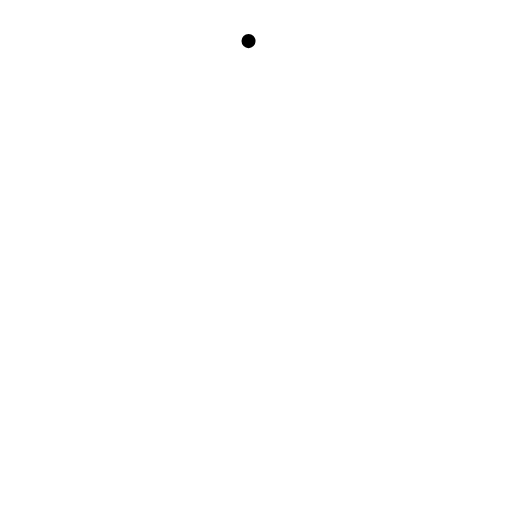
t = 0.00 s
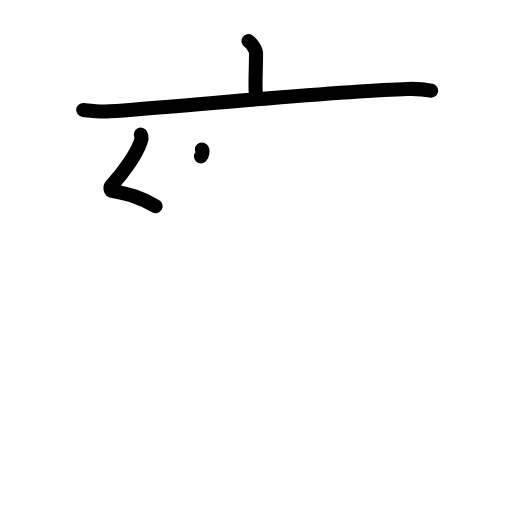
t = 3.19 s
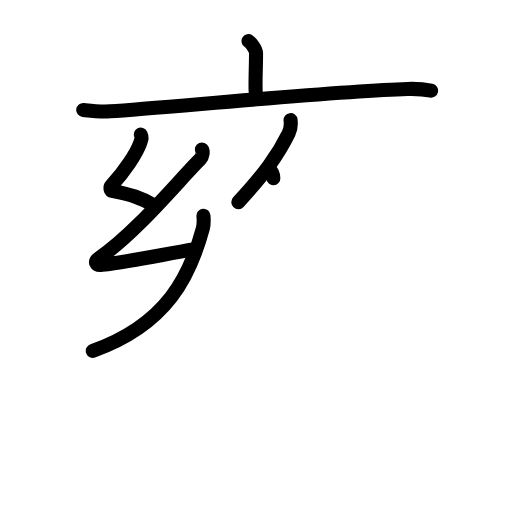
t = 6.38 s
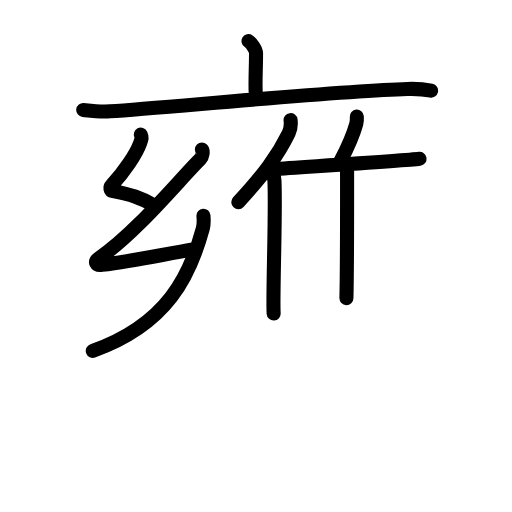
t = 9.63 s
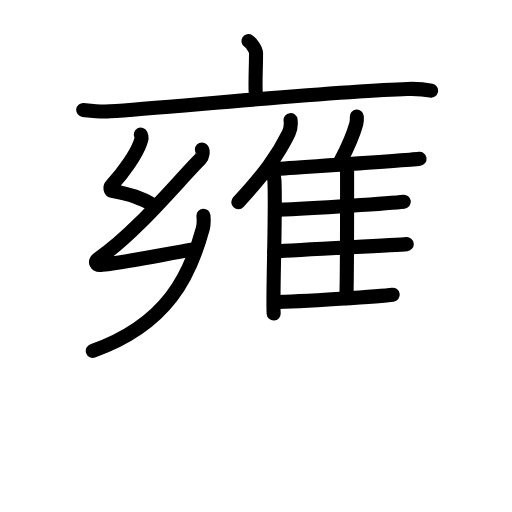
t = 12.75 s
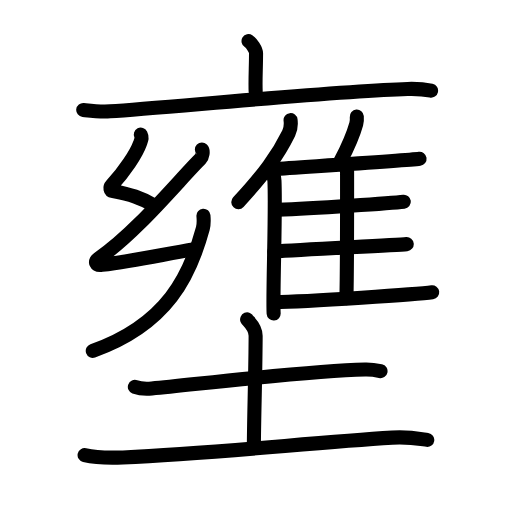
t = 16.00 s

The animated SVG that drew these frames (rendered in a browser with its animation timeline set to each time). Animation: 50 SMIL elements (animate=50); one cycle of 16.00 s.

<?xml version="1.0" encoding="UTF-8"?>
<!--
AniKanjiVG is licensed by CC-BY-SA Paul C. Sommerhoff (https://bitbucket.org/sommerhoff/anikanjivg).
AniKanjiVG uses KanjiVG which is licensed by CC-BY-SA Ulrich Apel (http://kanjivg.tagaini.net).
See also http://creativecommons.org/licenses/by-sa/3.0/
-->
<svg xmlns:kvg='http://kanjivg.tagaini.net' xmlns='http://www.w3.org/2000/svg' width='109' height='109' viewBox='0 0 109 109' style='fill:none;stroke:#000000;stroke-width:3;stroke-linecap:round;stroke-linejoin:round;' id="kvg:kanji_058c5"><g id="kvg:058c5" kvg:element="壅"><g id="kvg:058c5-g1" kvg:element="雍" kvg:position="top"><g id="kvg:058c5-g2" kvg:element="亠" kvg:position="top" kvg:radical="nelson"><path id="kvg:058c5-s1" kvg:type="㇑a" d="M52.91,8.75c0.6,0.38,1.6,1.84,1.6,2.59c0,2.77-0.19,5.84-0.08,8.18"><animate attributeName="d" begin="0.0s" dur="0.5s" from="M52.91,8.75C52.91,8.75,52.91,8.75,52.91,8.75" to="M52.91,8.75c0.6,0.38,1.6,1.84,1.6,2.59" />
<animate attributeName="d" begin="0.5s" dur="0.5s" from="M52.91,8.75c0.6,0.38,1.6,1.84,1.6,2.59c0,0,0,0,0,0,0" to="M52.91,8.75c0.6,0.38,1.6,1.84,1.6,2.59c0,2.77-0.19,5.84-0.08,8.18" />
</path>
<path id="kvg:058c5-s2" kvg:type="㇐" d="M17.72,23.41c1.89,0.21,3.56,0.43,5.72,0.29c12.93-0.87,48.26-4.34,63.33-4.76c2.22-0.06,3.35,0.02,5,0.37"><animate attributeName="d" begin="1.0s" dur="0.3333333333333333s" from="M17.72,23.41C17.72,23.41,17.72,23.41,17.72,23.41" to="M17.72,23.41c1.89,0.21,3.56,0.43,5.72,0.29" />
<animate attributeName="d" begin="1.3333333333333333s" dur="0.3333333333333333s" from="M17.72,23.41c1.89,0.21,3.56,0.43,5.72,0.29c0,0,0,0,0,0,0" to="M17.72,23.41c1.89,0.21,3.56,0.43,5.72,0.29c12.93-0.87,48.26-4.34,63.33-4.76" />
<animate attributeName="d" begin="1.6666666666666665s" dur="0.3333333333333333s" from="M17.72,23.41c1.89,0.21,3.56,0.43,5.72,0.29c12.93-0.87,48.26-4.34,63.33-4.76c0,0,0,0,0,0,0" to="M17.72,23.41c1.89,0.21,3.56,0.43,5.72,0.29c12.93-0.87,48.26-4.34,63.33-4.76c2.22-0.06,3.35,0.02,5,0.37" />
<animate attributeName="d" begin="0s" dur="1.0s" from="M-100,-100" to="M-100,-100" />
</path>
</g>
<g id="kvg:058c5-g3" kvg:position="bottom"><g id="kvg:058c5-g4" kvg:element="幺" kvg:position="left"><path id="kvg:058c5-s3" kvg:type="㇜" d="M29.97,28.66c0.33,0.65,0.15,0.99-0.16,1.86c-0.8,2.23-3.3,5.98-6,8.89c-0.48,0.52-0.38,1.15,0.27,1.27c3.44,0.66,5.92,1.32,9.05,3.22"><animate attributeName="d" begin="2.0s" dur="0.25s" from="M29.97,28.66C29.97,28.66,29.97,28.66,29.97,28.66" to="M29.97,28.66c0.33,0.65,0.15,0.99-0.16,1.86" />
<animate attributeName="d" begin="2.25s" dur="0.25s" from="M29.97,28.66c0.33,0.65,0.15,0.99-0.16,1.86c0,0,0,0,0,0,0" to="M29.97,28.66c0.33,0.65,0.15,0.99-0.16,1.86c-0.8,2.23-3.3,5.98-6,8.89" />
<animate attributeName="d" begin="2.5s" dur="0.25s" from="M29.97,28.66c0.33,0.65,0.15,0.99-0.16,1.86c-0.8,2.23-3.3,5.98-6,8.89c0,0,0,0,0,0,0" to="M29.97,28.66c0.33,0.65,0.15,0.99-0.16,1.86c-0.8,2.23-3.3,5.98-6,8.89c-0.48,0.52-0.38,1.15,0.27,1.27" />
<animate attributeName="d" begin="2.75s" dur="0.25s" from="M29.97,28.66c0.33,0.65,0.15,0.99-0.16,1.86c-0.8,2.23-3.3,5.98-6,8.89c-0.48,0.52-0.38,1.15,0.27,1.27c0,0,0,0,0,0,0" to="M29.97,28.66c0.33,0.65,0.15,0.99-0.16,1.86c-0.8,2.23-3.3,5.98-6,8.89c-0.48,0.52-0.38,1.15,0.27,1.27c3.44,0.66,5.92,1.32,9.05,3.22" />
<animate attributeName="d" begin="0s" dur="2.0s" from="M-100,-100" to="M-100,-100" />
</path>
<path id="kvg:058c5-s4" kvg:type="㇜" d="M42.98,31.84c0.33,0.33,0.11,1.54-0.27,1.93c-4.74,4.75-13.8,15.85-21.66,21.2c-1.06,0.72-0.67,1.59,0.66,1.42c7.12-0.94,12.55-2.13,19.74-3.35"><animate attributeName="d" begin="3.0s" dur="0.25s" from="M42.98,31.84C42.98,31.84,42.98,31.84,42.98,31.84" to="M42.98,31.84c0.33,0.33,0.11,1.54-0.27,1.93" />
<animate attributeName="d" begin="3.25s" dur="0.25s" from="M42.98,31.84c0.33,0.33,0.11,1.54-0.27,1.93c0,0,0,0,0,0,0" to="M42.98,31.84c0.33,0.33,0.11,1.54-0.27,1.93c-4.74,4.75-13.8,15.85-21.66,21.2" />
<animate attributeName="d" begin="3.5s" dur="0.25s" from="M42.98,31.84c0.33,0.33,0.11,1.54-0.27,1.93c-4.74,4.75-13.8,15.85-21.66,21.2c0,0,0,0,0,0,0" to="M42.98,31.84c0.33,0.33,0.11,1.54-0.27,1.93c-4.74,4.75-13.8,15.85-21.66,21.2c-1.06,0.72-0.67,1.59,0.66,1.42" />
<animate attributeName="d" begin="3.75s" dur="0.25s" from="M42.98,31.84c0.33,0.33,0.11,1.54-0.27,1.93c-4.74,4.75-13.8,15.85-21.66,21.2c-1.06,0.72-0.67,1.59,0.66,1.42c0,0,0,0,0,0,0" to="M42.98,31.84c0.33,0.33,0.11,1.54-0.27,1.93c-4.74,4.75-13.8,15.85-21.66,21.2c-1.06,0.72-0.67,1.59,0.66,1.42c7.12-0.94,12.55-2.13,19.74-3.35" />
<animate attributeName="d" begin="0s" dur="3.0s" from="M-100,-100" to="M-100,-100" />
</path>
<path id="kvg:058c5-s5" kvg:type="㇔" d="M43.31,45.92c0.06,0.68,0.09,1.91-0.13,2.72C40.5,58.5,35.75,69,19.75,74.7"><animate attributeName="d" begin="4.0s" dur="0.5s" from="M43.31,45.92C43.31,45.92,43.31,45.92,43.31,45.92" to="M43.31,45.92c0.06,0.68,0.09,1.91-0.13,2.72" />
<animate attributeName="d" begin="4.5s" dur="0.5s" from="M43.31,45.92c0.06,0.68,0.09,1.91-0.13,2.72c0,0,0,0,0,0,0" to="M43.31,45.92c0.06,0.68,0.09,1.91-0.13,2.72C40.5,58.5,35.75,69,19.75,74.7" />
<animate attributeName="d" begin="0s" dur="4.0s" from="M-100,-100" to="M-100,-100" />
</path>
</g>
<g id="kvg:058c5-g5" kvg:element="隹" kvg:position="right"><g id="kvg:058c5-g6" kvg:element="亻" kvg:variant="true" kvg:original="人"><path id="kvg:058c5-s6" kvg:type="㇒" d="M61.86,25.58c0.11,0.88-0.03,2.02-0.4,2.78c-2.35,4.79-5.33,8.84-10.72,14.67"><animate attributeName="d" begin="5.0s" dur="0.5s" from="M61.86,25.58C61.86,25.58,61.86,25.58,61.86,25.58" to="M61.86,25.58c0.11,0.88-0.03,2.02-0.4,2.78" />
<animate attributeName="d" begin="5.5s" dur="0.5s" from="M61.86,25.58c0.11,0.88-0.03,2.02-0.4,2.78c0,0,0,0,0,0,0" to="M61.86,25.58c0.11,0.88-0.03,2.02-0.4,2.78c-2.35,4.79-5.33,8.84-10.72,14.67" />
<animate attributeName="d" begin="0s" dur="5.0s" from="M-100,-100" to="M-100,-100" />
</path>
<path id="kvg:058c5-s7" kvg:type="㇑" d="M57.48,36.19c0.52,0.49,0.92,1.56,0.95,2.32c0.31,6.76-0.42,24.72-0.17,28.24"><animate attributeName="d" begin="6.0s" dur="0.5s" from="M57.48,36.19C57.48,36.19,57.48,36.19,57.48,36.19" to="M57.48,36.19c0.52,0.49,0.92,1.56,0.95,2.32" />
<animate attributeName="d" begin="6.5s" dur="0.5s" from="M57.48,36.19c0.52,0.49,0.92,1.56,0.95,2.32c0,0,0,0,0,0,0" to="M57.48,36.19c0.52,0.49,0.92,1.56,0.95,2.32c0.31,6.76-0.42,24.72-0.17,28.24" />
<animate attributeName="d" begin="0s" dur="6.0s" from="M-100,-100" to="M-100,-100" />
</path>
</g>
<path id="kvg:058c5-s8" kvg:type="㇒" d="M75.96,24.83c0.04,0.49-0.01,1.13-0.12,1.55c-0.74,2.67-1.68,4.73-3.37,7.97"><animate attributeName="d" begin="7.0s" dur="0.5s" from="M75.96,24.83C75.96,24.83,75.96,24.83,75.96,24.83" to="M75.96,24.83c0.04,0.49-0.01,1.13-0.12,1.55" />
<animate attributeName="d" begin="7.5s" dur="0.5s" from="M75.96,24.83c0.04,0.49-0.01,1.13-0.12,1.55c0,0,0,0,0,0,0" to="M75.96,24.83c0.04,0.49-0.01,1.13-0.12,1.55c-0.74,2.67-1.68,4.73-3.37,7.97" />
<animate attributeName="d" begin="0s" dur="7.0s" from="M-100,-100" to="M-100,-100" />
</path>
<path id="kvg:058c5-s9" kvg:type="㇐b" d="M58.28,36.01c6.72-0.48,28.46-1.85,31.04-2.2"><animate attributeName="d" begin="8.0s" dur="1.0s" from="M58.28,36.01C58.28,36.01,58.28,36.01,58.28,36.01" to="M58.28,36.01c6.72-0.48,28.46-1.85,31.04-2.2" />
<animate attributeName="d" begin="0s" dur="8.0s" from="M-100,-100" to="M-100,-100" />
</path>
<path id="kvg:058c5-s10" kvg:type="㇑a" d="M73.37,35.45c0.29,0.25,0.52,0.59,0.52,1.02c0,4.39,0.03,20.08-0.14,26.99"><animate attributeName="d" begin="9.0s" dur="0.5s" from="M73.37,35.45C73.37,35.45,73.37,35.45,73.37,35.45" to="M73.37,35.45c0.29,0.25,0.52,0.59,0.52,1.02" />
<animate attributeName="d" begin="9.5s" dur="0.5s" from="M73.37,35.45c0.29,0.25,0.52,0.59,0.52,1.02c0,0,0,0,0,0,0" to="M73.37,35.45c0.29,0.25,0.52,0.59,0.52,1.02c0,4.39,0.03,20.08-0.14,26.99" />
<animate attributeName="d" begin="0s" dur="9.0s" from="M-100,-100" to="M-100,-100" />
</path>
<path id="kvg:058c5-s11" kvg:type="㇐b" d="M59.09,44.65c7.91-0.29,24.44-1.42,26.88-1.71"><animate attributeName="d" begin="10.0s" dur="1.0s" from="M59.09,44.65C59.09,44.65,59.09,44.65,59.09,44.65" to="M59.09,44.65c7.91-0.29,24.44-1.42,26.88-1.71" />
<animate attributeName="d" begin="0s" dur="10.0s" from="M-100,-100" to="M-100,-100" />
</path>
<path id="kvg:058c5-s12" kvg:type="㇐b" d="M58.4,53.56c5.99-0.44,25.63-1.35,28.19-1.59"><animate attributeName="d" begin="11.0s" dur="1.0s" from="M58.4,53.56C58.4,53.56,58.4,53.56,58.4,53.56" to="M58.4,53.56c5.99-0.44,25.63-1.35,28.19-1.59" />
<animate attributeName="d" begin="0s" dur="11.0s" from="M-100,-100" to="M-100,-100" />
</path>
<path id="kvg:058c5-s13" kvg:type="㇐b" d="M58.4,64.29c7.27,0,31.03-1.71,33.61-2.06"><animate attributeName="d" begin="12.0s" dur="1.0s" from="M58.4,64.29C58.4,64.29,58.4,64.29,58.4,64.29" to="M58.4,64.29c7.27,0,31.03-1.71,33.61-2.06" />
<animate attributeName="d" begin="0s" dur="12.0s" from="M-100,-100" to="M-100,-100" />
</path>
</g>
</g>
</g>
<g id="kvg:058c5-g7" kvg:element="土" kvg:position="bottom" kvg:radical="tradit"><path id="kvg:058c5-s14" kvg:type="㇐" d="M28.71,82.36c0.94,0.35,2.67,0.44,3.61,0.35c12.1-1.19,33.21-3.72,45.39-4.03c1.57-0.04,2.51,0.17,3.3,0.34"><animate attributeName="d" begin="13.0s" dur="0.3333333333333333s" from="M28.71,82.36C28.71,82.36,28.71,82.36,28.71,82.36" to="M28.71,82.36c0.94,0.35,2.67,0.44,3.61,0.35" />
<animate attributeName="d" begin="13.333333333333334s" dur="0.3333333333333333s" from="M28.71,82.36c0.94,0.35,2.67,0.44,3.61,0.35c0,0,0,0,0,0,0" to="M28.71,82.36c0.94,0.35,2.67,0.44,3.61,0.35c12.1-1.19,33.21-3.72,45.39-4.03" />
<animate attributeName="d" begin="13.666666666666666s" dur="0.3333333333333333s" from="M28.71,82.36c0.94,0.35,2.67,0.44,3.61,0.35c12.1-1.19,33.21-3.72,45.39-4.03c0,0,0,0,0,0,0" to="M28.71,82.36c0.94,0.35,2.67,0.44,3.61,0.35c12.1-1.19,33.21-3.72,45.39-4.03c1.57-0.04,2.51,0.17,3.3,0.34" />
<animate attributeName="d" begin="0s" dur="13.0s" from="M-100,-100" to="M-100,-100" />
</path>
<path id="kvg:058c5-s15" kvg:type="㇑a" d="M52.61,68c0.12,0.3,1.81,1.56,1.81,3.46c0,6.54-0.37,18.79-0.37,23.32"><animate attributeName="d" begin="14.0s" dur="0.5s" from="M52.61,68C52.61,68,52.61,68,52.61,68" to="M52.61,68c0.12,0.3,1.81,1.56,1.81,3.46" />
<animate attributeName="d" begin="14.5s" dur="0.5s" from="M52.61,68c0.12,0.3,1.81,1.56,1.81,3.46c0,0,0,0,0,0,0" to="M52.61,68c0.12,0.3,1.81,1.56,1.81,3.46c0,6.54-0.37,18.79-0.37,23.32" />
<animate attributeName="d" begin="0s" dur="14.0s" from="M-100,-100" to="M-100,-100" />
</path>
<path id="kvg:058c5-s16" kvg:type="㇐" d="M18.01,96.89c2.13,0.49,6.04,0.58,8.17,0.49C46,96.5,66,94.25,83.5,93.17c3.54-0.22,5.69,0.23,7.46,0.48"><animate attributeName="d" begin="15.0s" dur="0.3333333333333333s" from="M18.01,96.89C18.01,96.89,18.01,96.89,18.01,96.89" to="M18.01,96.89c2.13,0.49,6.04,0.58,8.17,0.49" />
<animate attributeName="d" begin="15.333333333333334s" dur="0.3333333333333333s" from="M18.01,96.89c2.13,0.49,6.04,0.58,8.17,0.49c0,0,0,0,0,0,0" to="M18.01,96.89c2.13,0.49,6.04,0.58,8.17,0.49C46,96.5,66,94.25,83.5,93.17" />
<animate attributeName="d" begin="15.666666666666666s" dur="0.3333333333333333s" from="M18.01,96.89c2.13,0.49,6.04,0.58,8.17,0.49C46,96.5,66,94.25,83.5,93.17c0,0,0,0,0,0,0" to="M18.01,96.89c2.13,0.49,6.04,0.58,8.17,0.49C46,96.5,66,94.25,83.5,93.17c3.54-0.22,5.69,0.23,7.46,0.48" />
<animate attributeName="d" begin="0s" dur="15.0s" from="M-100,-100" to="M-100,-100" />
</path>
</g>
</g>
</svg>
